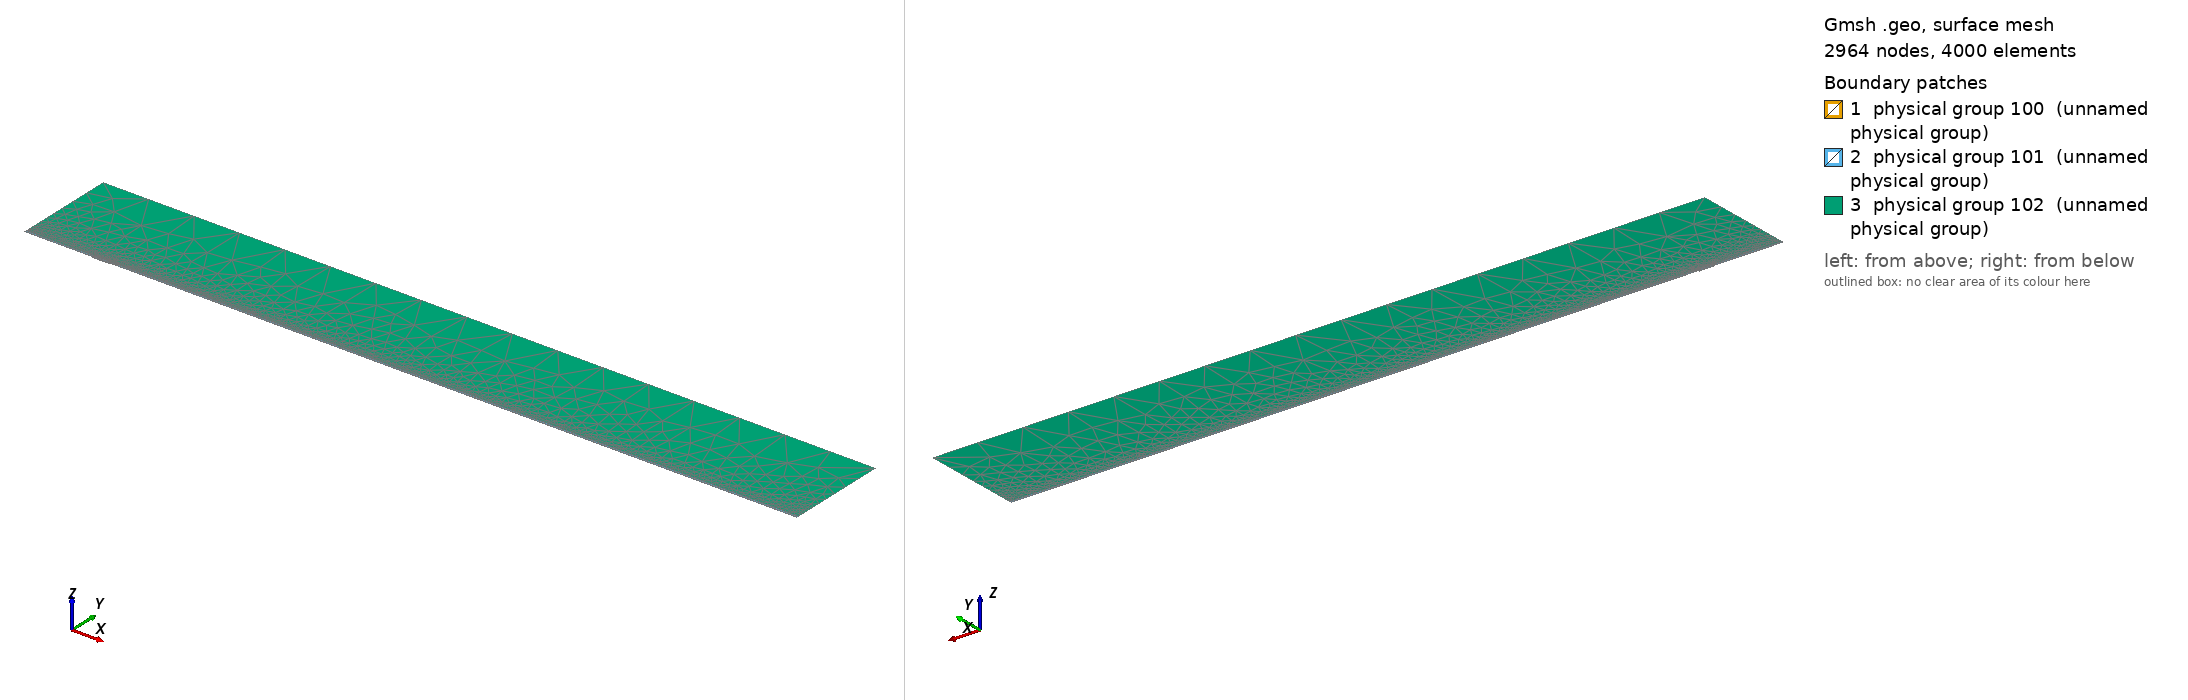

Gmsh geometry script, surface-meshed: 2964 nodes, 4000 surface elements. Boundary patches (legend numbers): 1 physical group 100 (unnamed physical group), 2 physical group 101 (unnamed physical group), 3 physical group 102 (unnamed physical group). Left view from above one corner, right view from below the opposite corner. Legend entries are the model's physical surfaces. The drawing asked Gmsh for element sizes between 1% and 20% of the model's largest extent; the script's own settings can give other sizes.

=== mesh.geo (drawn) ===
// Macro parameters
deltaStar = 1;
D = 1.5 * deltaStar; // depth of the gap 
W = 25 * deltaStar; // width of the gap
r = 16; // length of non-constant quads upstream and downstream of the gap
s = 8; // length of non-constant quads left and right inside the gap
BL = 0.25 * deltaStar; // height of the second layer of quad elements
BL_upper = 3.5 * deltaStar; // height of the third layer of quad elements
x0 = 100 * deltaStar; // x distance from inflow to gap
lengthOutflow = 1000 * deltaStar; // length after the gap
x3 = W + lengthOutflow; // last point of the domain
height = 150 * deltaStar; // height of the triangular region
triagHeightRegion_inflow = height - BL - BL_upper; // height of the triangular region

// Micro parameters
dx = 0.2; // dx of square elements near the leading and trailing edge of the gap (most resolution-demanding points in the domain)
dy = 1.25 * dx; 
size_triag_v_top = 64; // size of the elements in the upper triangular region

// All the value below are between 0 and 1. =1  means the elements are all equal in size. Avoid using values very close to 1, because we dividing by log(p) in the formula.
dy_in_v_right = 1.5; // heighest quad in the upper layer of quads, in the right part of the gap
dy_in_v_left = 1.75; // heighest quad in the upper layer of quads, in the left part of the gap

// fit (check the file scripts/fit_gmsh.py for more details)
p_in_v_left = 1.0335663036230878 - 1.0234149444433507/(W - 0.8098798097181781)^0.5991729377115732; // densitiy concentration of elements inside the gap, vertically, near the left wall.
p_in_v_right = 1.008073572191136 - 1.1471875292840257/(W - 1.2941255994826328)^0.7890392764815325; // densitiy concentration of elements inside the gap, vertically, near the right wall.
p_in_h_bottom = 0.9; // densitiy concentration of elements inside the gap, horizontally. 
p_in_h_top = 0.9; // densitiy concentration of elements inside the gap, horizontally. 

p_out_h = 0.5; // densitiy concentration of elements outside the gap, horizontally.
p_out_h_upper = 0.5; // densitiy concentration of elements outside the gap, horizontally on the upper layer of quads
p_out_v_inflow_dense = 0.8; // densitiy concentration of elements outside the gap, vertically, near the inflow and the gap
p_out_v_inflow_sparse = 0.99; // densitiy concentration of elements outside the gap, vertically, near the inflow and far from the gap
p_out_v_outflow_dense = 0.9; // densitiy concentration of elements outside the gap, vertically, near the outflow and the gap
p_out_v_outflow_sparse = 0.995; // densitiy concentration of elements outside the gap, vertically, near the outflow and far from the gap
p_triag_h_inflow = 0.8; // densitiy concentration of elements in the triangular region of the domain, horizontally.
p_triag_h_outflow = p_triag_h_inflow; // densitiy concentration of elements in the triangular region of the domain, horizontally.

enlarge_triag_inflow = 1.1; // heigher the value, larger the elements in the triangular region near the inflow
enlarge_triag_outflow = 1.1; // heigher the value, larger the elements in the triangular region near the outflow

// Automated parameters 
a_in_v_right = dx / (W / 2);
a_in_v_left = dx / (W / 2);
a_in_h_bottom = dy / (D / 2);
a_in_h_top = dx / (D / 2);
a_out_h = dx / BL;
a_out_v_inflow_dense = dx / r;
a_out_v_outflow_dense = dx / r;

// for the derivation of the formula, see file 20250123_gmshFormula.md in the docs folder
N_in_v_right = Ceil( Log (a_in_v_right / (1 - p_in_v_right + a_in_v_right * p_in_v_right)) / Log(p_in_v_right) );
N_in_v_left = Ceil( Log (a_in_v_left / (1 - p_in_v_left + a_in_v_left * p_in_v_left)) / Log(p_in_v_left) );
N_in_h_bottom = Ceil( Log (a_in_h_bottom / (1 - p_in_h_bottom + a_in_h_bottom * p_in_h_bottom)) / Log(p_in_h_bottom) );
N_in_h_top = Ceil( Log (a_in_h_top / (1 - p_in_h_top + a_in_h_top * p_in_h_top)) / Log(p_in_h_top) );
N_out_h = Ceil( Log (a_out_h / (1 - p_out_h + a_out_h * p_out_h)) / Log(p_out_h) ) + 1; // + 1 is to correct the fact that the distance is too small to properly approximate the dx length
N_out_v_inflow_dense = Ceil( Log (a_out_v_inflow_dense / (1 - p_out_v_inflow_dense + a_out_v_inflow_dense * p_out_v_inflow_dense)) / Log(p_out_v_inflow_dense) );
N_out_v_outflow_dense = Ceil( Log (a_out_v_outflow_dense / (1 - p_out_v_outflow_dense + a_out_v_outflow_dense * p_out_v_outflow_dense)) / Log(p_out_v_outflow_dense) );

p_for_a_out_v_inflow_sparse_computation = p_out_v_inflow_dense;
p_for_a_out_v_outflow_sparse_computation = (p_out_v_outflow_dense + p_out_v_outflow_dense) / 2;
a_out_v_inflow_sparse = r / (x0 - r) * (1 - p_for_a_out_v_inflow_sparse_computation) / (1 - p_for_a_out_v_inflow_sparse_computation^(N_out_v_inflow_dense + 1));
a_out_v_outflow_sparse = r / (lengthOutflow - r) * (1 - p_for_a_out_v_outflow_sparse_computation) / (1 - p_for_a_out_v_outflow_sparse_computation^(N_out_v_outflow_dense + 1));

N_out_v_inflow_sparse = Ceil( Log(a_out_v_inflow_sparse / (1 - p_out_v_inflow_sparse + a_out_v_inflow_sparse * p_out_v_inflow_sparse)) / Log(p_out_v_inflow_sparse) );
N_out_v_outflow_sparse = Ceil( Log(a_out_v_outflow_sparse / (1 - p_out_v_outflow_sparse + a_out_v_outflow_sparse * p_out_v_outflow_sparse)) / Log(p_out_v_outflow_sparse) );


// second layer of quads
a_out_h_upper = (BL) / (BL_upper) * (1 - p_out_h) / (1 - p_out_h^(N_out_h + 1));
N_out_h_upper = Ceil( Log(a_out_h_upper / (1 - p_out_h_upper + a_out_h_upper * p_out_h_upper)) / Log(p_out_h_upper) );

// ---------------------------
// for triangular region
// ---------------------------
a_triag_h_inflow = (BL_upper) / (triagHeightRegion_inflow) * (1 - p_out_h_upper) / (1 - p_out_h_upper^(N_out_h_upper + 1));
a_triag_h_outflow = a_triag_h_inflow;
N_triag_v_top = Ceil( (x3 + x0) / size_triag_v_top ); // we assume p_triag_v = 1, otherwise the formula is different
N_triag_h_inflow = Ceil( Log(a_triag_h_inflow / (1 - p_triag_h_inflow + a_triag_h_inflow * p_triag_h_inflow)) / Log(p_triag_h_inflow) );
N_triag_h_outflow = Ceil( Log(a_triag_h_outflow / (1 - p_triag_h_outflow + a_triag_h_outflow * p_triag_h_outflow)) / Log(p_triag_h_outflow) );
N_triag_h_inflow = Ceil( N_triag_h_inflow / enlarge_triag_inflow );
N_triag_h_outflow = Ceil( N_triag_h_outflow / enlarge_triag_outflow );

Point(1) = {-x0, 0, 0};
Point(2) = {0,0,0};
Point(3) = {0,-D,0};
Point(4) = {W,-D,0};
Point(5) = {W,0,0};
Point(6) = {x3,0,0};
Point(8) = {x3,height,0};
Point(7) = {x3,BL,0};
Point(9) = {-x0,height,0};
Point(10) = {-x0,BL,0};
Point(11) = {0,BL,0};
Point(12) = {W,BL,0};
Point(13) = {W/2,0,0};
Point(14) = {W/2,BL,0};
Point(15) = {0,-D/2,0};
Point(16) = {W/2,-D,0};
Point(17) = {W,-D/2,0};
Point(18) = {-r,0,0};
Point(19) = {-r,BL,0};
Point(20) = {W + r,0,0};
Point(21) = {W + r,BL,0};
Point(22) = {-x0,BL+BL_upper,0};
Point(23) = {-r,BL+BL_upper,0};
Point(24) = {W + r,BL+BL_upper,0};
Point(25) = {x3,BL+BL_upper,0};
Point(26) = {0,BL+BL_upper,0};
Point(27) = {W/2,BL+BL_upper,0};
Point(28) = {W,BL+BL_upper,0};

Line(1) = {1,18};
Line(2) = {2,15};
Line(3) = {3,16};
Line(4) = {4,17};
Line(5) = {5,20};
Line(6) = {6,7};
Line(7) = {7,25};
Line(8) = {8,9};
Line(9) = {9,22};
Line(10) = {10,19};
Line(11) = {10,1};
Line(12) = {11,14};
Line(13) = {12,21};
Line(14) = {2,13};
Line(15) = {15,3};
Line(16) = {16,4};
Line(17) = {17,5};
Line(18) = {13,5};
Line(19) = {14,12};
Line(20) = {18,2};
Line(21) = {20,6};
Line(22) = {21,7};
Line(23) = {19,11};
Line(24) = {22,10};
Line(25) = {25,8};
Line(26) = {25,24};
Line(27) = {22,23};
Line(30) = {23,26};
Line(31) = {26,27};
Line(32) = {27,28};
Line(33) = {28,24};

// outer quads
Curve Loop(1) = {5, 21, 6, -22, -13, -19, -12, -23, -10, 11, 1, 20, 14, 18};
Plane Surface(1) = {1};

// inside gap
Curve Loop(2) = {2, 15, 3, 16, 4, 17, -18, -14};
Plane Surface(2) = {2};

// triangular region
Curve Loop(3) = {-26, 25, 8, 9, 27, 30, 31,32,33};
Plane Surface(3) = {3};

// 3rd layer of quads
Curve Loop(4) = {-24, 27, 30, 31,32,33, -26,-7,-22,-13,-19,-12,-23,-10};

Plane Surface(4) = {4};


// This defines the surfaces that will be meshed with quad elements
Transfinite Surface {1} = {1, 6, 7, 10};
Transfinite Surface {2} = {3, 4, 5, 2}; // number '2' must match the number '2' of plane surface
Transfinite Surface {4} = {7, 25, 22, 10};

Transfinite Curve {18, 16, 19,32} = N_in_v_right Using Progression p_in_v_right;
Transfinite Curve {-14, -3, -12, -31} = N_in_v_left Using Progression p_in_v_left;

Transfinite Curve {15, -4} = N_in_h_bottom Using Progression p_in_h_bottom;
Transfinite Curve {-2, 17} = N_in_h_top Using Progression p_in_h_top;


Transfinite Curve {11, -6} = N_out_h Using Progression p_out_h;
Transfinite Curve {24, 28, 29, -7} = N_out_h_upper Using Progression p_out_h_upper;
Transfinite Curve {10, 1, 27} = N_out_v_inflow_sparse Using Progression p_out_v_inflow_sparse;
Transfinite Curve {20, 23, 30} = N_out_v_inflow_dense Using Progression p_out_v_inflow_dense;
Transfinite Curve {-21, -22, 26} = N_out_v_outflow_sparse Using Progression p_out_v_outflow_sparse;
Transfinite Curve {-5, -13,-33} = N_out_v_outflow_dense Using Progression p_out_v_outflow_dense;

Recombine Surface {1, 2, 4};

// for triangluar region
Transfinite Curve {8} = N_triag_v_top Using Progression 1;
Transfinite Curve {-25} = N_triag_h_outflow Using Progression p_triag_h_outflow;
Transfinite Curve {9} = N_triag_h_inflow Using Progression p_triag_h_inflow;


// defining boundary
Physical Curve(1) = {9,24,11}; // inlet
Physical Curve(2) = {7,25,6}; // outlet
Physical Curve(3) = {8}; // top
Physical Curve(4) = {1, 20, 2, 15, 3, 16, 4, 17, 5, 21}; // wall


Physical Surface(100) = {1};
Physical Surface(101) = {2, 4};
Physical Surface(102) = {3};
